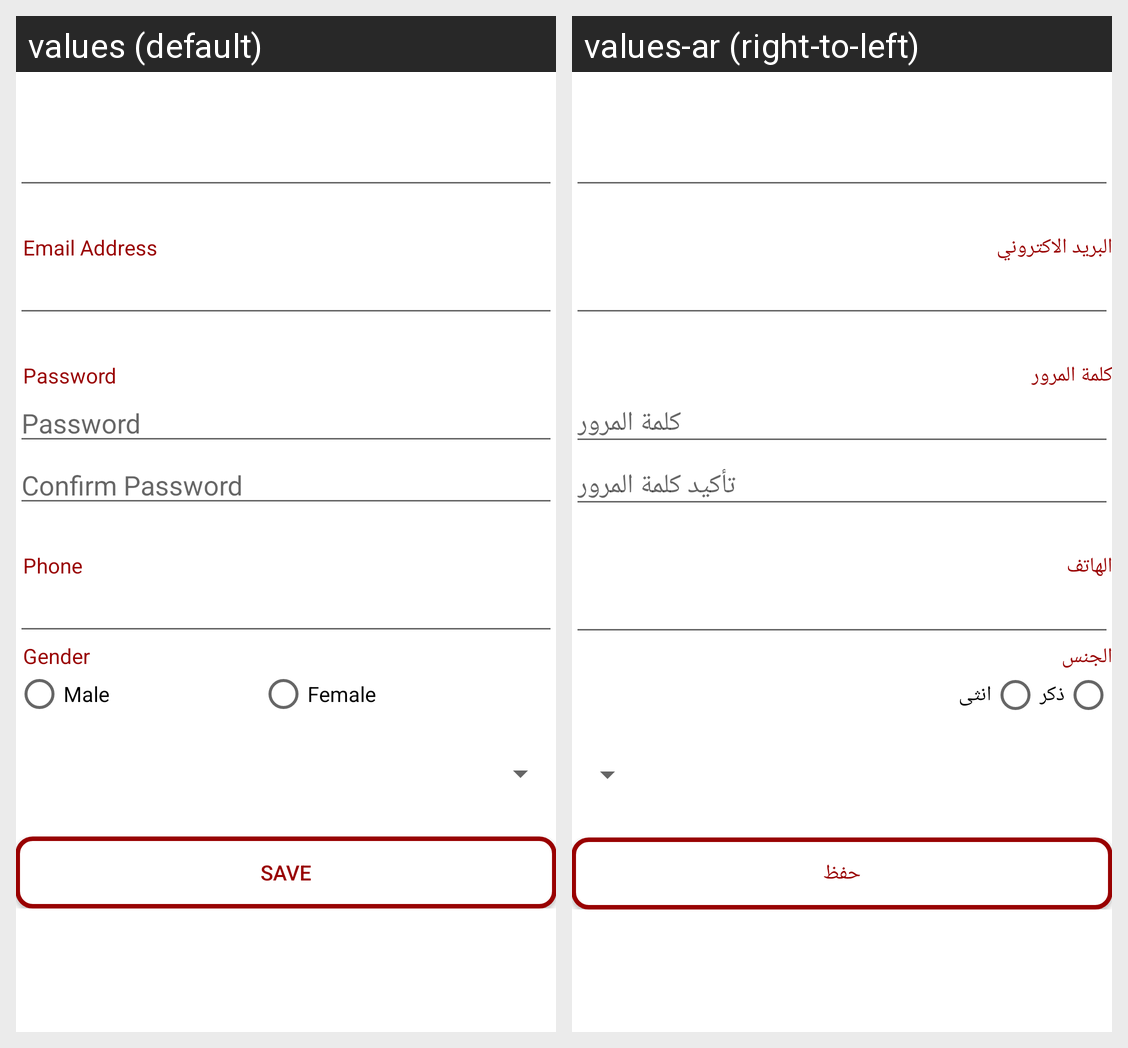

The Android screen above is rendered under two locales of the same app. Produce the string resources it draws, with the default and per-locale values.
Android screen res/layout/activity_edit_profile.xml rendered under 2 locales, left to right: values (default), values-ar (right-to-left). Device: Nexus 5 (rendered at 1080×1920; each locale shown at half size, 540×960, under a caption strip naming it); theme AppTheme.
Strings drawn on this screen, with the default value and each locale's value (text and hints the layout hard-codes, and strings that could not be matched under every locale, appear in the picture but are not listed):

email_hint
  values: Email Address
  values-ar: البريد الاكتروني

password_hint
  values: Password
  values-ar: كلمة المرور

confirm_password_hint
  values: Confirm Password
  values-ar: تأكيد كلمة المرور

phone_hint
  values: Phone
  values-ar: الهاتف

gender_hint
  values: Gender
  values-ar: الجنس

male_word
  values: Male
  values-ar: ذكر

female_word
  values: Female
  values-ar: انثى

save_button
  values: Save
  values-ar: حفظ
